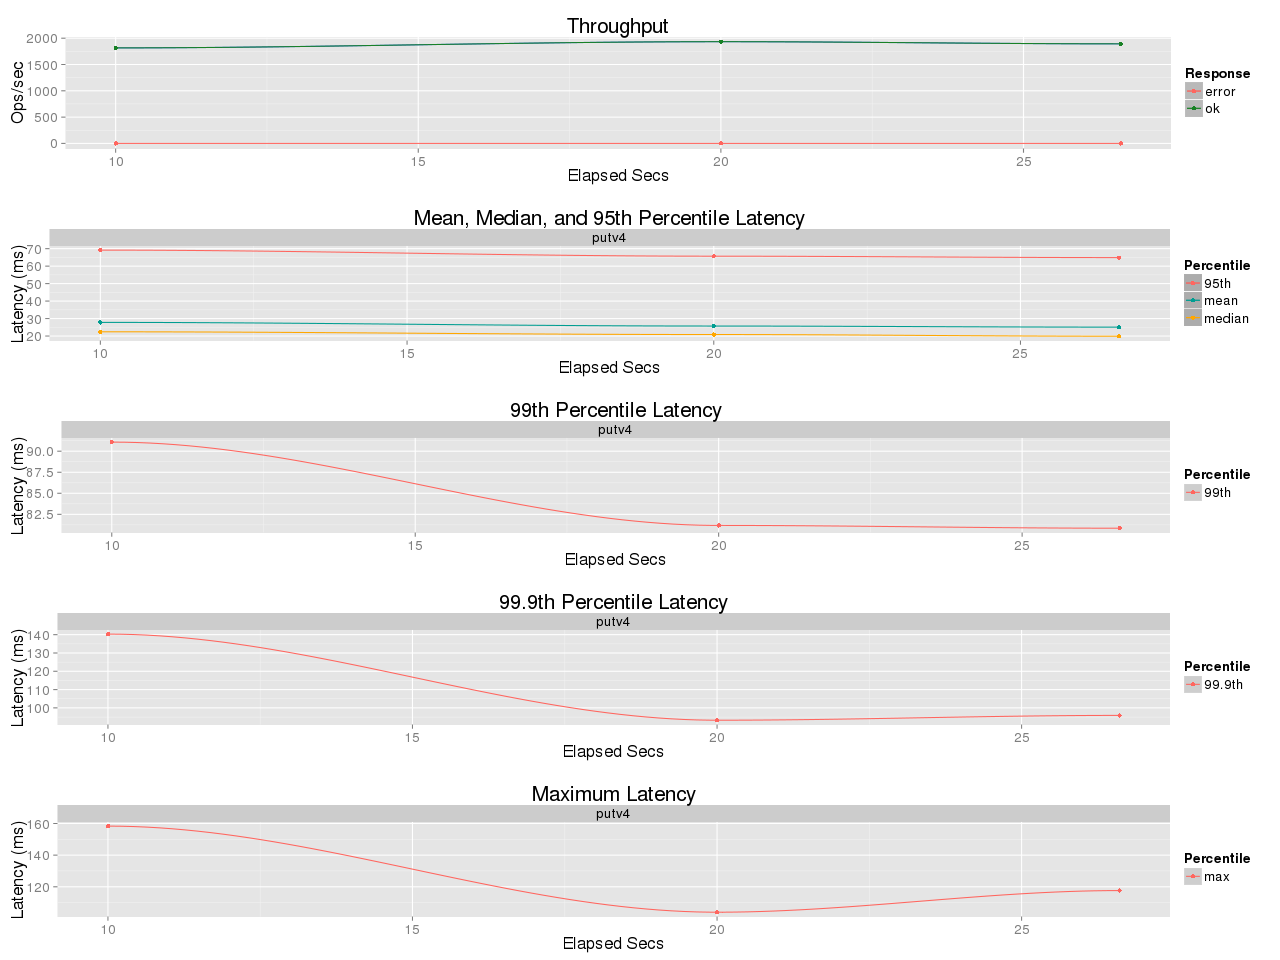

Source data for this figure (header and first rows):
elapsed, window, total, successful, failed
10, 10, 18162, 18162, 0
20, 9.999, 19334, 19334, 0
26.61, 6.606, 12504, 12504, 0
